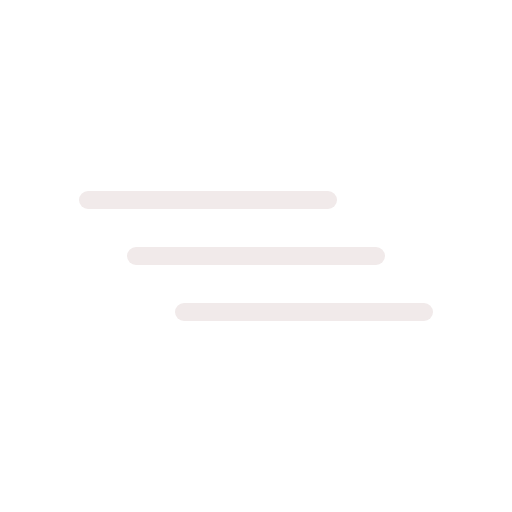
t = 0.00 s
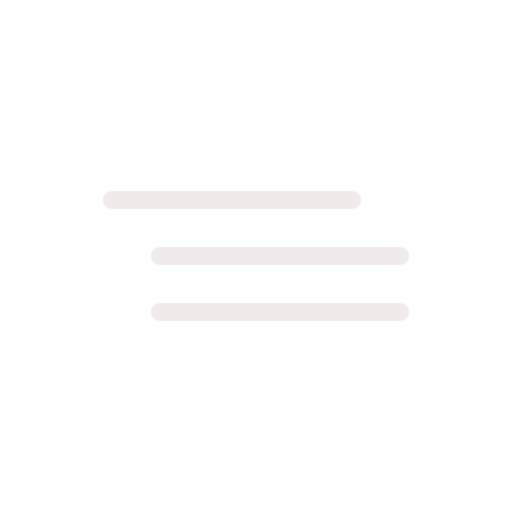
t = 0.75 s
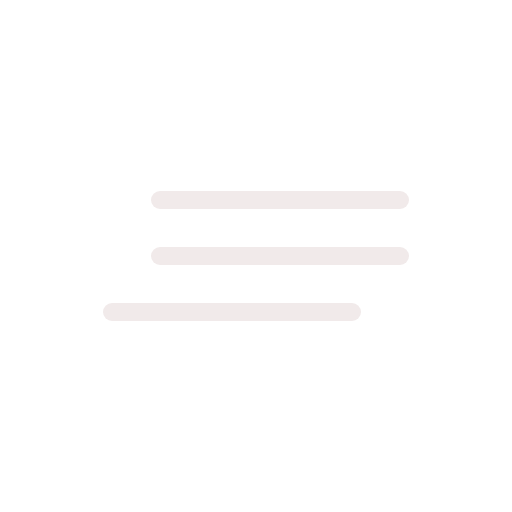
t = 2.25 s
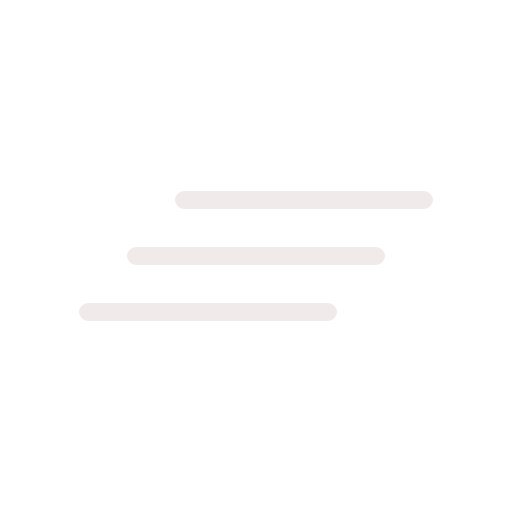
t = 3.00 s
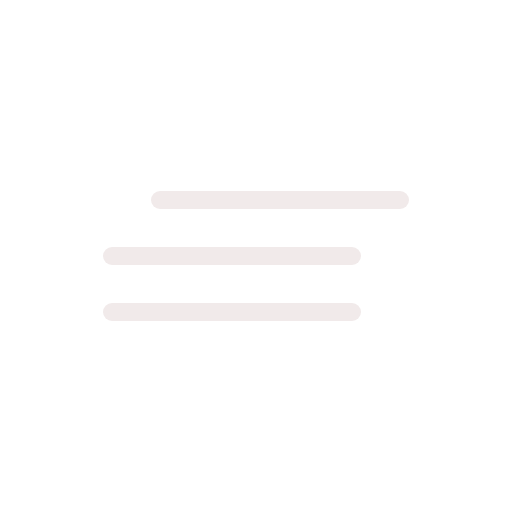
t = 3.75 s
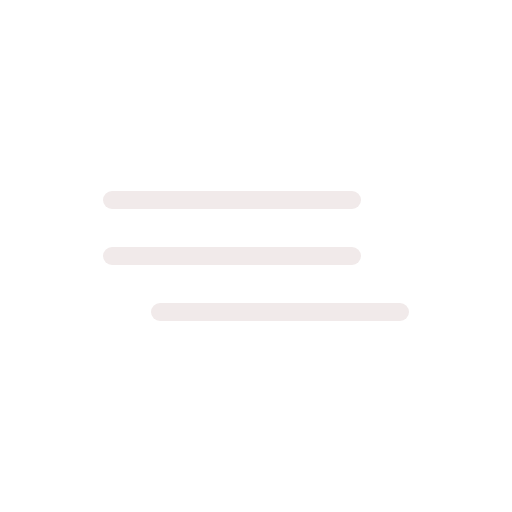
t = 5.25 s

The animated SVG that drew these frames (rendered in a browser with its animation timeline set to each time). Animation: 3 SMIL elements (animateTransform=3); one cycle of 6.00 s, repeats indefinitely.

<svg xmlns="http://www.w3.org/2000/svg" viewBox="0 0 512 512"><path fill="none" stroke="#f1eaea" stroke-linecap="round" stroke-miterlimit="10" stroke-width="18" d="M136 200h240"><animateTransform additive="sum" attributeName="transform" dur="6s" repeatCount="indefinite" type="translate" values="-48 0; 48 0; -48 0"/></path><path fill="none" stroke="#f1eaea" stroke-linecap="round" stroke-miterlimit="10" stroke-width="18" d="M136 256h240"><animateTransform additive="sum" attributeName="transform" begin="-1.5s" dur="6s" repeatCount="indefinite" type="translate" values="-48 0; 48 0; -48 0"/></path><path fill="none" stroke="#f1eaea" stroke-linecap="round" stroke-miterlimit="10" stroke-width="18" d="M136 312h240"><animateTransform additive="sum" attributeName="transform" dur="6s" repeatCount="indefinite" type="translate" values="48 0; -48 0; 48 0"/></path></svg>